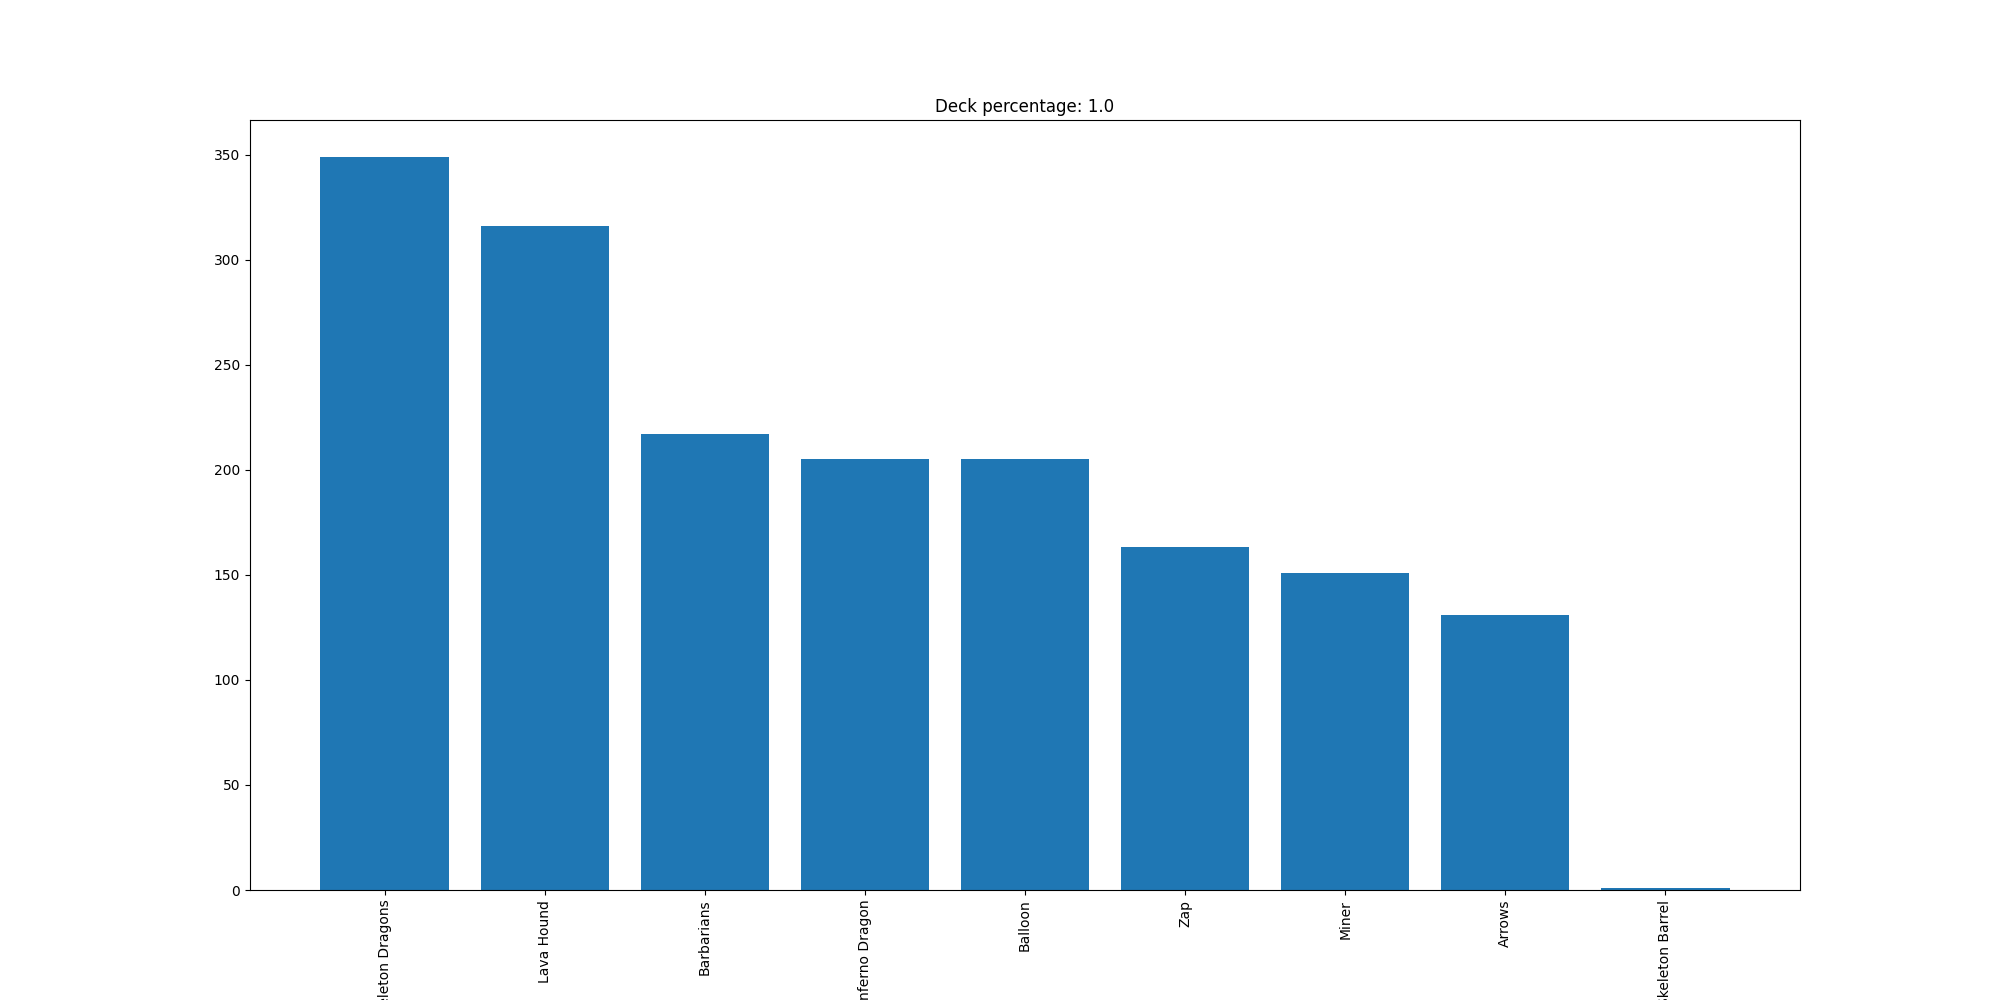

Source data for this figure (header and first rows):
Skeleton Dragons, 349
Lava Hound, 316
Barbarians, 217
Inferno Dragon, 205
Balloon, 205
Zap, 163
Miner, 151
Arrows, 131
Skeleton Barrel, 1
